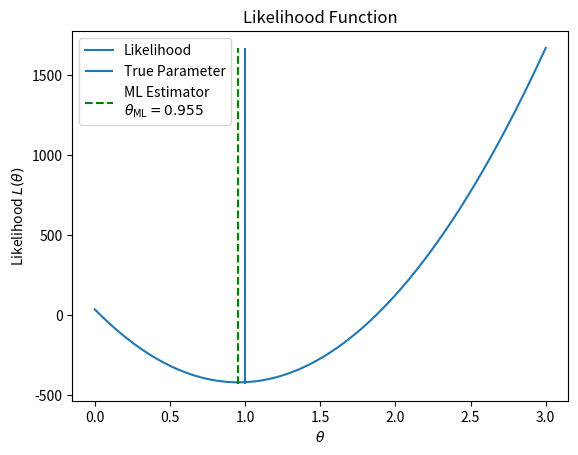

Write the Python code that produced this figure.
import numpy as np
from matplotlib import pyplot as plt
from scipy.optimize import minimize_scalar

ML_TRIALS = 1000
THETA = 1
SIGMA = 1

r = np.random.normal(scale=SIGMA**2, size=(ML_TRIALS))
sample = THETA + r
print(sample.mean())


def neg_log_llh(theta, sample, T, sigma):
    return - T/2 * np.log(2 * np.pi * sigma**2) + 1 / (2 * sigma) * ((sample - theta)**2).sum()


def nll_vec(theta_plot, sample, T, sigma):
    return np.array([neg_log_llh(theta, sample, T, sigma) for theta in theta_plot])


theta_plot = np.linspace(0, 3, 1000)
likelihood_plot = nll_vec(theta_plot, sample, ML_TRIALS, SIGMA)

fig, ax = plt.subplots()
ax.plot(theta_plot, likelihood_plot,
        label='Likelihood')
ax.vlines(x=THETA, ymin=likelihood_plot.min()-10, ymax=likelihood_plot.max(),
          label='True Parameter')
ax.vlines(x=sample.mean(), ymin=likelihood_plot.min()-10,
          ymax=likelihood_plot.max(), colors='g', ls='dashed',
          label='ML Estimator\n' + r'$\theta_{\mathrm{ML}} = ' + str(round(sample.mean(), 3)) + '$')
ax.set_xlabel(r'$\theta$')
ax.set_ylabel('Likelihood ' + r'$L(\theta)$')
ax.set_title('Likelihood Function')
ax.legend()
